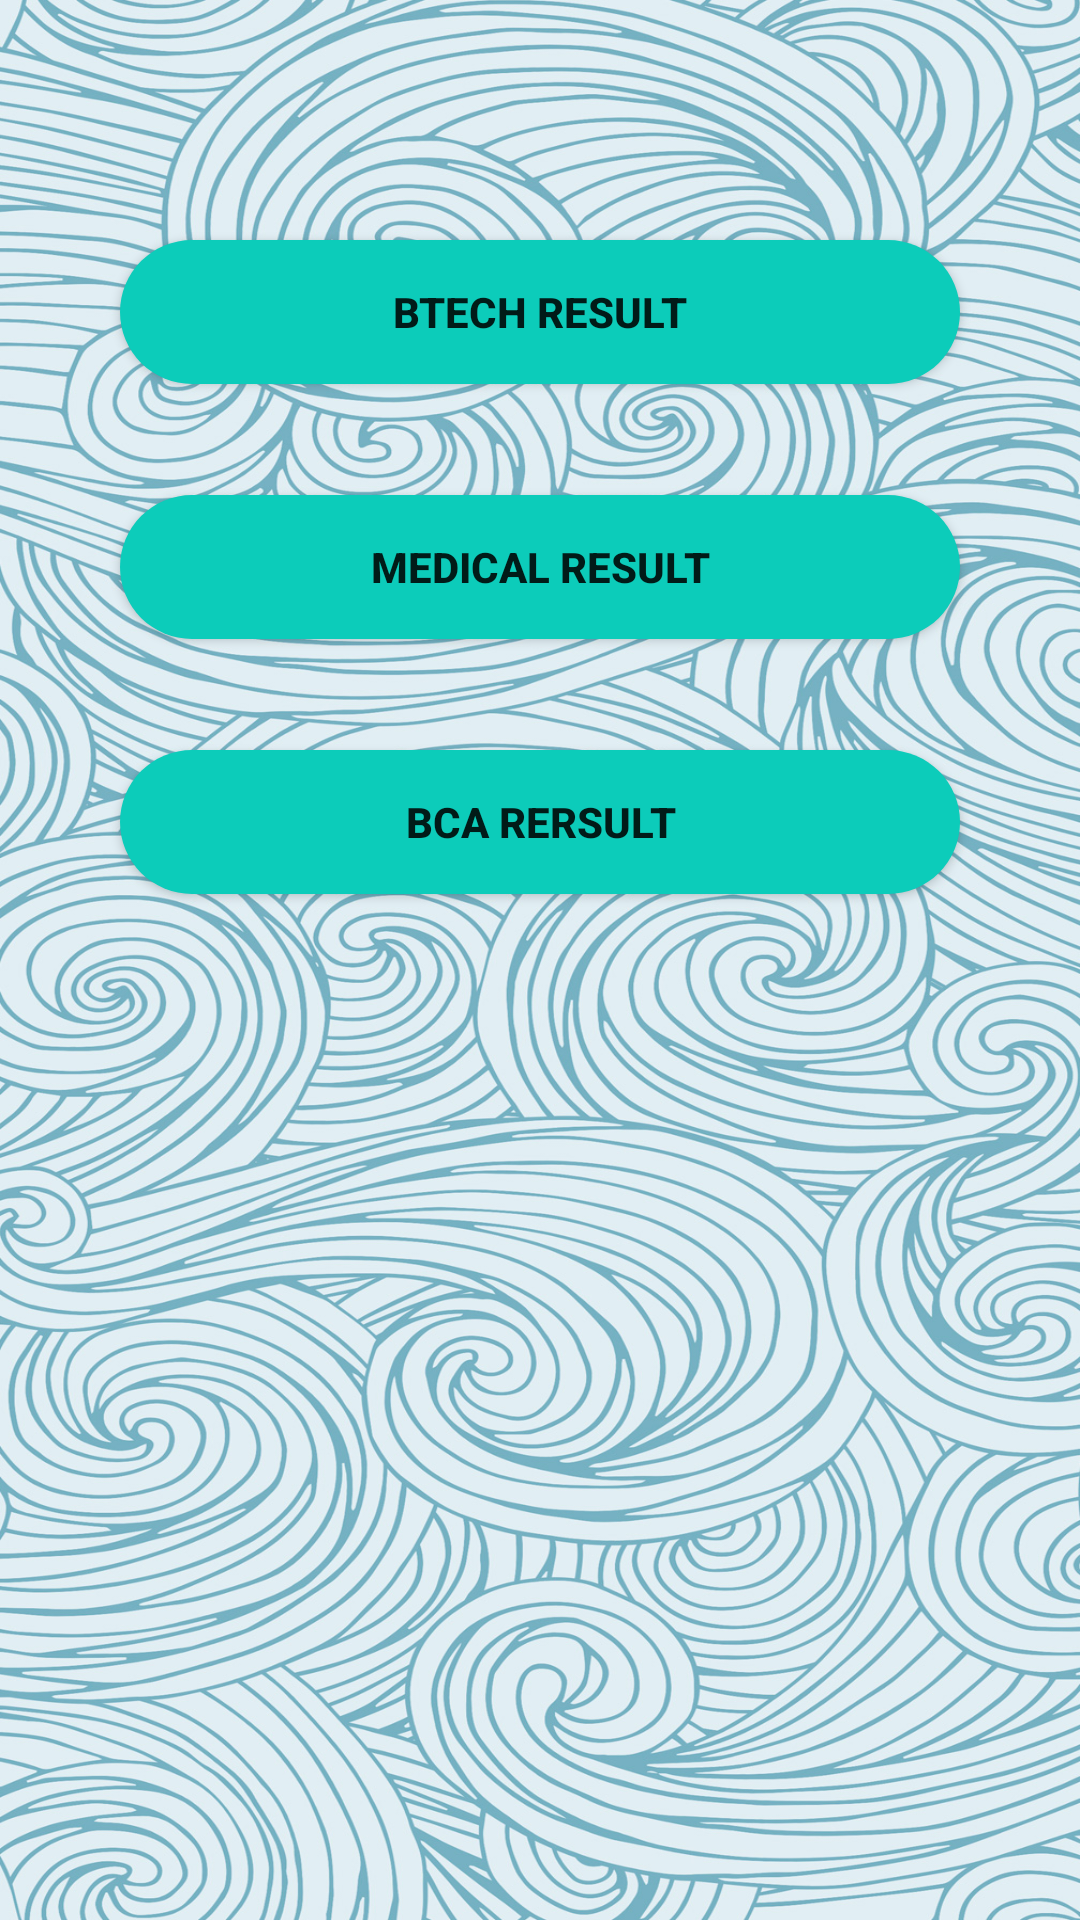

This screen was rendered from an Android layout file. Write that file and the resources it references.
<!-- AndroidManifest.xml: application theme Theme.Collegearena -->
<!-- res/layout/activity_result.xml -->
<?xml version="1.0" encoding="utf-8"?>
<RelativeLayout xmlns:android="http://schemas.android.com/apk/res/android"
    xmlns:app="http://schemas.android.com/apk/res-auto"
    xmlns:tools="http://schemas.android.com/tools"
    android:layout_width="match_parent"
    android:layout_height="match_parent"
    android:background="@drawable/mb"
    tools:context=".ResultActivity">

    <Button
        android:id="@+id/btn1"
        android:layout_width="330dp"
        android:layout_height="wrap_content"
        android:layout_alignParentStart="true"
        android:layout_alignParentEnd="true"
        android:layout_marginStart="40dp"
        android:layout_marginEnd="40dp"
        android:layout_marginTop="80dp"
        android:text="BTECH RESULT"
        android:textStyle="bold"
        android:background="@drawable/rounded_corner"/>

    <Button
        android:id="@+id/btn2"
        android:layout_width="330dp"
        android:layout_height="wrap_content"
        android:layout_alignParentStart="true"
        android:layout_alignParentEnd="true"
        android:layout_marginStart="40dp"
        android:layout_marginEnd="40dp"
        android:layout_marginTop="165dp"
        android:text="MEDICAL RESULT"
        android:textStyle="bold"
        android:background="@drawable/rounded_corner"/>

    <Button
        android:id="@+id/btn3"
        android:layout_width="330dp"
        android:layout_height="wrap_content"
        android:layout_alignParentStart="true"
        android:layout_alignParentEnd="true"
        android:layout_marginStart="40dp"
        android:layout_marginEnd="40dp"
        android:layout_marginTop="250dp"
        android:text="BCA RERSULT"
        android:textStyle="bold"
        android:background="@drawable/rounded_corner"/>

</RelativeLayout>
<!-- resources referenced by this layout -->
<resources>
  <!-- drawable mb: jpg bitmap (drawable, 988980 bytes) -->
  <!-- drawable rounded_corner (drawable) -->
  <?xml version="1.0" encoding="utf-8"?>
  <shape android:shape="rectangle" xmlns:android="http://schemas.android.com/apk/res/android">
  
      <corners android:radius="50dp"/>
      <solid android:color="#0CCCBA"/>
  
  </shape>
  <style name="Theme.Collegearena" parent="Theme.MaterialComponents.DayNight.DarkActionBar">
          
          <item name="colorPrimary">@color/teal_700</item>
          <item name="colorPrimaryVariant">@color/purple_700</item>
          <item name="colorOnPrimary">@color/white</item>
          
          <item name="colorSecondary">@color/teal_200</item>
          <item name="colorSecondaryVariant">@color/teal_700</item>
          <item name="colorOnSecondary">@color/black</item>
          
          <item name="android:statusBarColor" tools:targetApi="l">?attr/colorPrimaryVariant</item>
          
      </style>
  <color name="teal_700">#FF018786</color>
  <color name="purple_700">#031A9E</color>
  <color name="white">#FFFFFFFF</color>
  <color name="teal_200">#12E4D0</color>
  <color name="black">#FF000000</color>
</resources>
